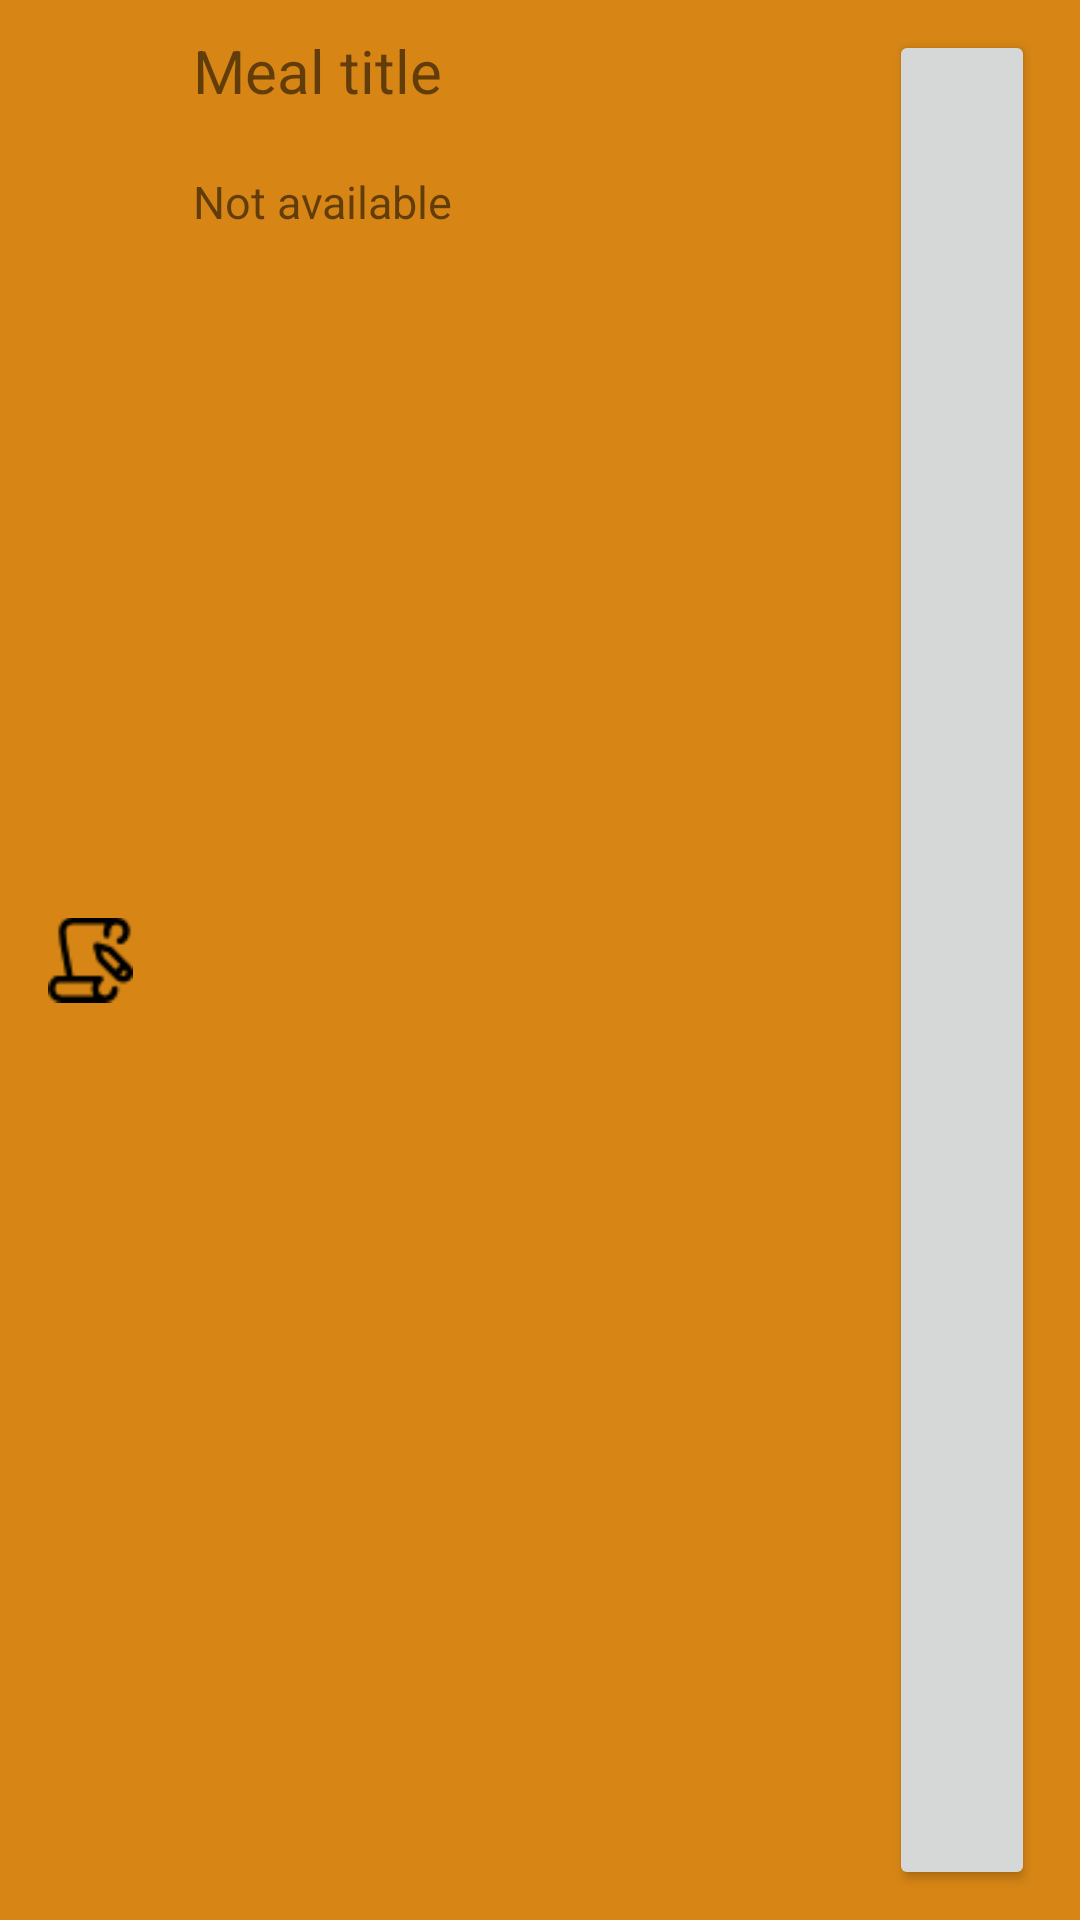

Android layout source for this screen:
<!-- AndroidManifest.xml: application theme Theme.NutritionTrackerAvg -->
<!-- res/layout/layout_item_pick_meal.xml -->
<?xml version="1.0" encoding="utf-8"?>
<LinearLayout xmlns:android="http://schemas.android.com/apk/res/android"
    xmlns:app="http://schemas.android.com/apk/res-auto"
    android:layout_width="match_parent"
    android:layout_height="wrap_content"
    android:minHeight="80dp"
    android:orientation="horizontal"
    android:layout_margin="2dp"
    android:textColor="?textAppearanceBody1"
    android:background="?colorSurface">

    <ImageView
        android:id="@+id/imgView"
        android:layout_marginStart="6dp"
        android:layout_gravity="center"
        android:layout_weight="1"
        android:layout_width="0dp"
        android:layout_height="wrap_content"
        android:padding="10dp"
        android:src="@drawable/ic_task">

    </ImageView>
    <LinearLayout
        android:layout_width="0dp"
        android:layout_weight="5"
        android:layout_height="wrap_content"
        android:orientation="vertical">
        <TextView
            android:id="@+id/titleTv"
            android:layout_width="match_parent"
            android:layout_height="wrap_content"
            android:text="Meal title"
            android:textSize="20sp"
            android:layout_margin="10dp"/>
        <TextView
            android:id="@+id/caloriesTv"
            android:layout_width="wrap_content"
            android:layout_height="wrap_content"
            android:text="Not available"
            android:textSize="15sp"
            android:layout_margin="10dp"/>
    </LinearLayout>
    <Button
        android:id="@+id/btnPick"
        android:layout_width="0dp"
        android:layout_height="match_parent"
        android:layout_weight="1"
        android:layout_marginVertical="10dp"
        android:layout_marginRight="15dp" />

</LinearLayout>
<!-- resources referenced by this layout -->
<resources>
  <!-- drawable ic_task: png bitmap (drawable, 925 bytes) -->
  <style name="Theme.NutritionTrackerAvg" parent="Theme.MaterialComponents.DayNight.DarkActionBar">
          
          <item name="colorPrimary">#526869</item>
          <item name="colorPrimaryVariant">@color/purple_700</item>
          <item name="colorOnPrimary">@color/white</item>
          
          <item name="colorSecondary">@color/teal_200</item>
          <item name="colorSecondaryVariant">@color/teal_700</item>
          <item name="colorOnSecondary">@color/black</item>
          
          <item name="android:statusBarColor">?attr/colorPrimaryVariant</item>
  
  
          
          <item name="colorTertiary">#729EA1</item>
          <item name="colorSurface">#D78615</item>
  
          <item name="colorOutline">#98C5D6</item>
  
  
          <item name="textAppearanceBody1">@color/black</item>
      </style>
  <color name="purple_700">#FF3700B3</color>
  <color name="white">#FFFFFFFF</color>
  <color name="teal_200">#FF03DAC5</color>
  <color name="teal_700">#FF018786</color>
  <color name="black">#FF000000</color>
</resources>
